Run: headless pygame with SDL's dummy video driver; simulated clock (each Clock.tick advances the game by its frame time, no real sleeping); random seed 0; keys injected as events and as key.get_pressed() state; no mouse input.
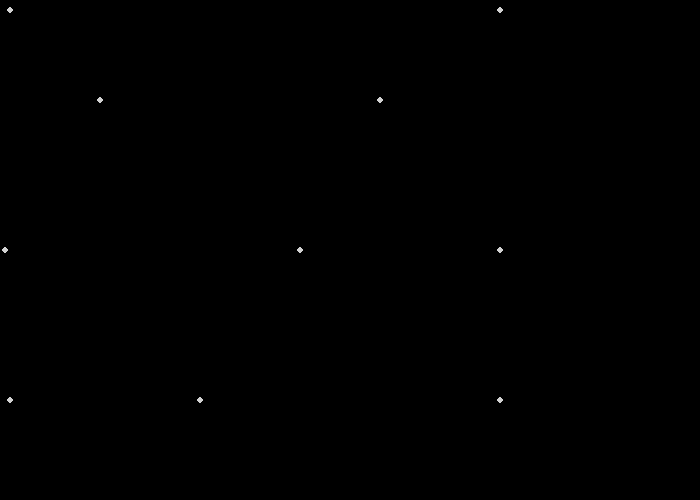
Frame 1 of 4 · flips 1–60 · no input
Frame 2 of 4 · flips 61–180 · tapped SPACE, RETURN · held RIGHT (→), D · screen unchanged from frame 1, image omitted
Frame 3 of 4 · flips 181–300 · held DOWN (↓), S · screen unchanged from frame 2, image omitted
Frame 4 of 4 · flips 301–420 · held LEFT (←), A, UP (↑), W · screen unchanged from frame 3, image omitted

The pygame program that drew these frames:

import pygame # import the Pygame library of functions
pygame.init() # initialize the game engine
 
LIGHTGRAY = (211, 211, 211) # example
# (Red, Green, Blue) = (0-255, 0-255, 0-255)
# 0-255 is amount of color
# the amount of color is additive
# can also choose your own color
# parentheses of numbers (e.g., (211, 211, 211)) is called a tuple
BLACK = (0, 0, 0) # example

size = (700, 500) # (width, height) in pixels
screen = pygame.display.set_mode(size) # set screen size
done = False # define "done"
clock = pygame.time.Clock() # define "clock"
snowflakes = [] # define a list
snowflakes.append((10, 10)) # list of center points, could also extend them
snowflakes.append((500, 10))
snowflakes.append((100, 100))
snowflakes.append((380, 100))
snowflakes.append((5, 250))
snowflakes.append((300, 250))
snowflakes.append((500, 250))
snowflakes.append((10, 400))
snowflakes.append((200, 400))
snowflakes.append((500, 400))
i = int() # optional

pygame.display.set_caption("QUESTABOX's Cool Animation") # title, or choose your own

while not done: # meaning WHILE True, loop keeps window open
    for event in pygame.event.get(): # check for user input when open window
        if event.type == pygame.QUIT: # user clicked close button
            done = True # change "done" to exit WHILE loop on next loop, loop will not run WHILE False
    screen.fill(BLACK) # clear the screen
    # --- Drawing code
    # for center_point in snowflakes: # for each item in the list
    for i in range(0, len(snowflakes)): # for each index between 0 and, but not including, len(snowflakes)
        # pygame.draw.circle(screen, LIGHTGRAY, center_point, radius=3, width=0)
        pygame.draw.circle(screen, LIGHTGRAY, snowflakes[i], radius=3, width=0)
    # ----------------
    pygame.display.flip() # update the screen
    clock.tick(60) # maximum 60 frames per second (i.e., no more than 60 times through WHILE loop each second)
pygame.quit() # formality
